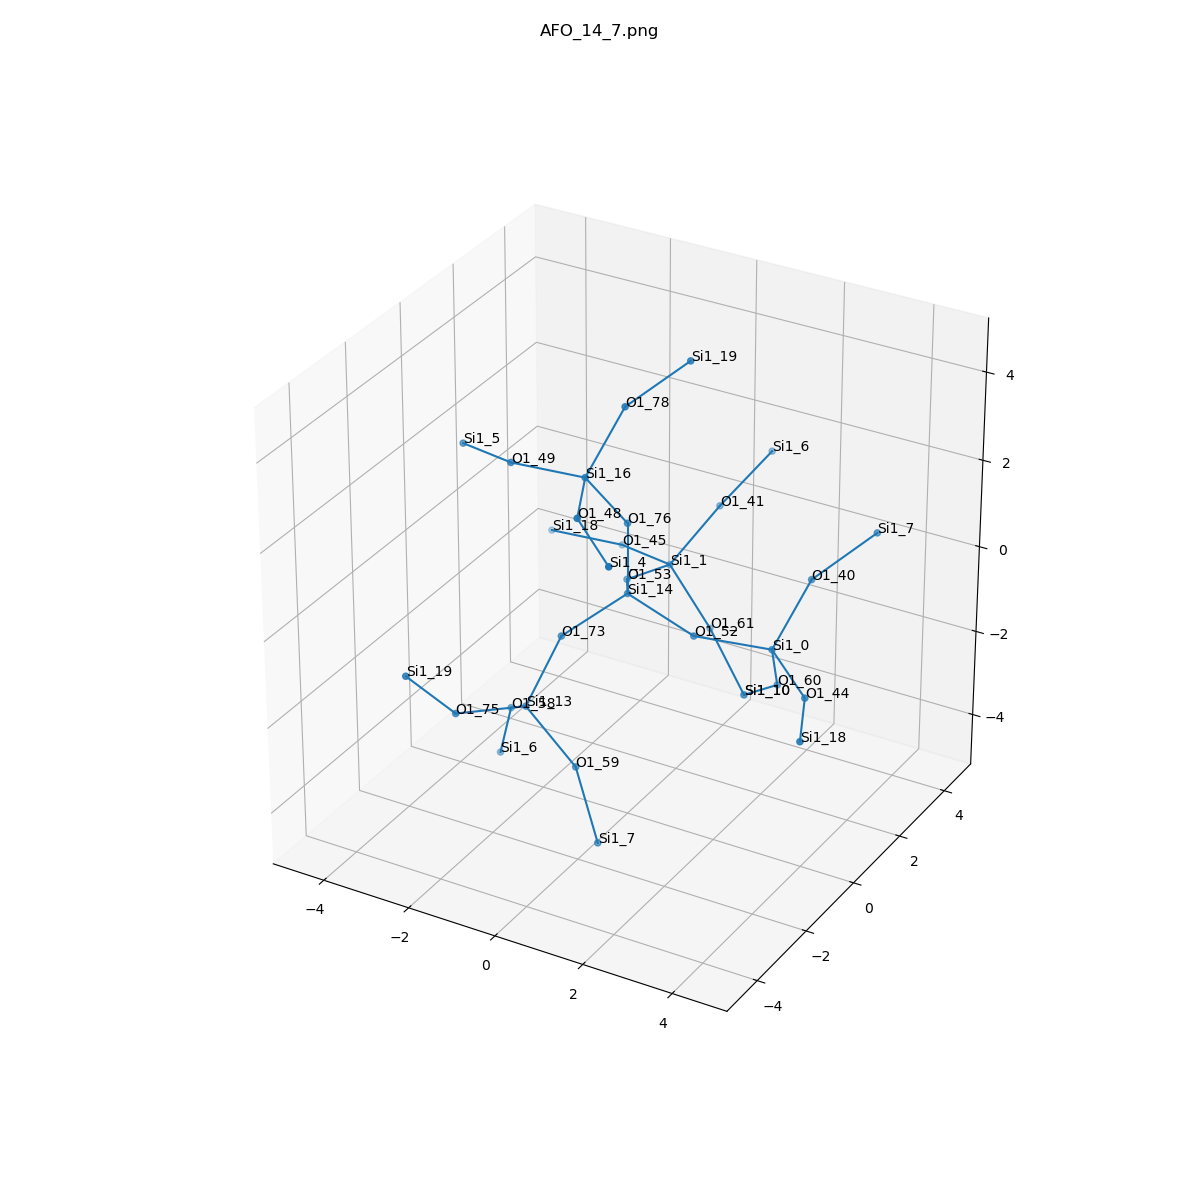

Source data for this figure (header and first rows):
, neighbor_num, isite, atom, x, y, z, front_index
0, 0, 14, Si1, 0.0, 0.0, 0.0, 
1, 1, 73, O1, -0.754, -1.318, -0.5379, 0.0
2, 1, 76, O1, 0.0, 3.0814879110195774e-33, 1.611, 0.0
3, 1, 52, O1, 1.515, -1.232595164407831e-32, -0.5421, 0.0
4, 1, 53, O1, -0.768, 1.306, -0.5421, 0.0
5, 2, 13, Si1, -1.162, -2.032, -1.923, 1.0
6, 2, 16, Si1, -0.4751, -0.8304, 2.907, 2.0
7, 2, 0, Si1, 2.802, 0.8871, -0.9326, 3.0
8, 2, 1, Si1, -0.6555, 2.865, -0.9326, 4.0
9, 3, 59, O1, 0.1707, -2.35, -2.766, 5.0
10, 3, 75, O1, -1.947, -3.404, -1.61, 5.0
11, 3, 58, O1, -2.112, -1.044, -2.766, 5.0
12, 3, 48, O1, 0.2028, -2.29, 2.885, 6.0
13, 3, 49, O1, -2.077, -0.9859, 2.885, 6.0
14, 3, 78, O1, -0.02751, -0.04808, 4.24, 6.0
15, 3, 40, O1, 3.123, 1.909, 0.2681, 7.0
16, 3, 44, O1, 4.066, -0.07907, -1.176, 7.0
17, 3, 60, O1, 2.495, 1.714, -2.278, 7.0
18, 3, 41, O1, 0.06223, 3.66, 0.2681, 8.0
19, 3, 45, O1, -2.129, 3.465, -1.176, 8.0
20, 3, 61, O1, 0.2134, 3.02, -2.278, 8.0
21, 4, 7, Si1, 0.8123, -2.591, -4.224, 9.0
22, 4, 19, Si1, -2.486, -4.346, -0.4199, 10.0
23, 4, 6, Si1, -2.646, -0.6131, -4.224, 11.0
24, 4, 4, Si1, 1.467, -3.256, 2.642, 12.0
25, 4, 5, Si1, -3.55, -0.386, 2.642, 13.0
26, 4, 19, Si1, 0.7091, 1.239, 4.866, 14.0
27, 4, 7, Si1, 4.008, 2.994, 1.061, 15.0
28, 4, 18, Si1, 4.744, -1.539, -1.197, 16.0
29, 4, 10, Si1, 1.368, 2.391, -3.21, 17.0
30, 4, 6, Si1, 0.5497, 4.972, 1.061, 18.0
31, 4, 18, Si1, -3.731, 3.31, -1.197, 19.0
32, 4, 10, Si1, 1.368, 2.391, -3.21, 20.0
